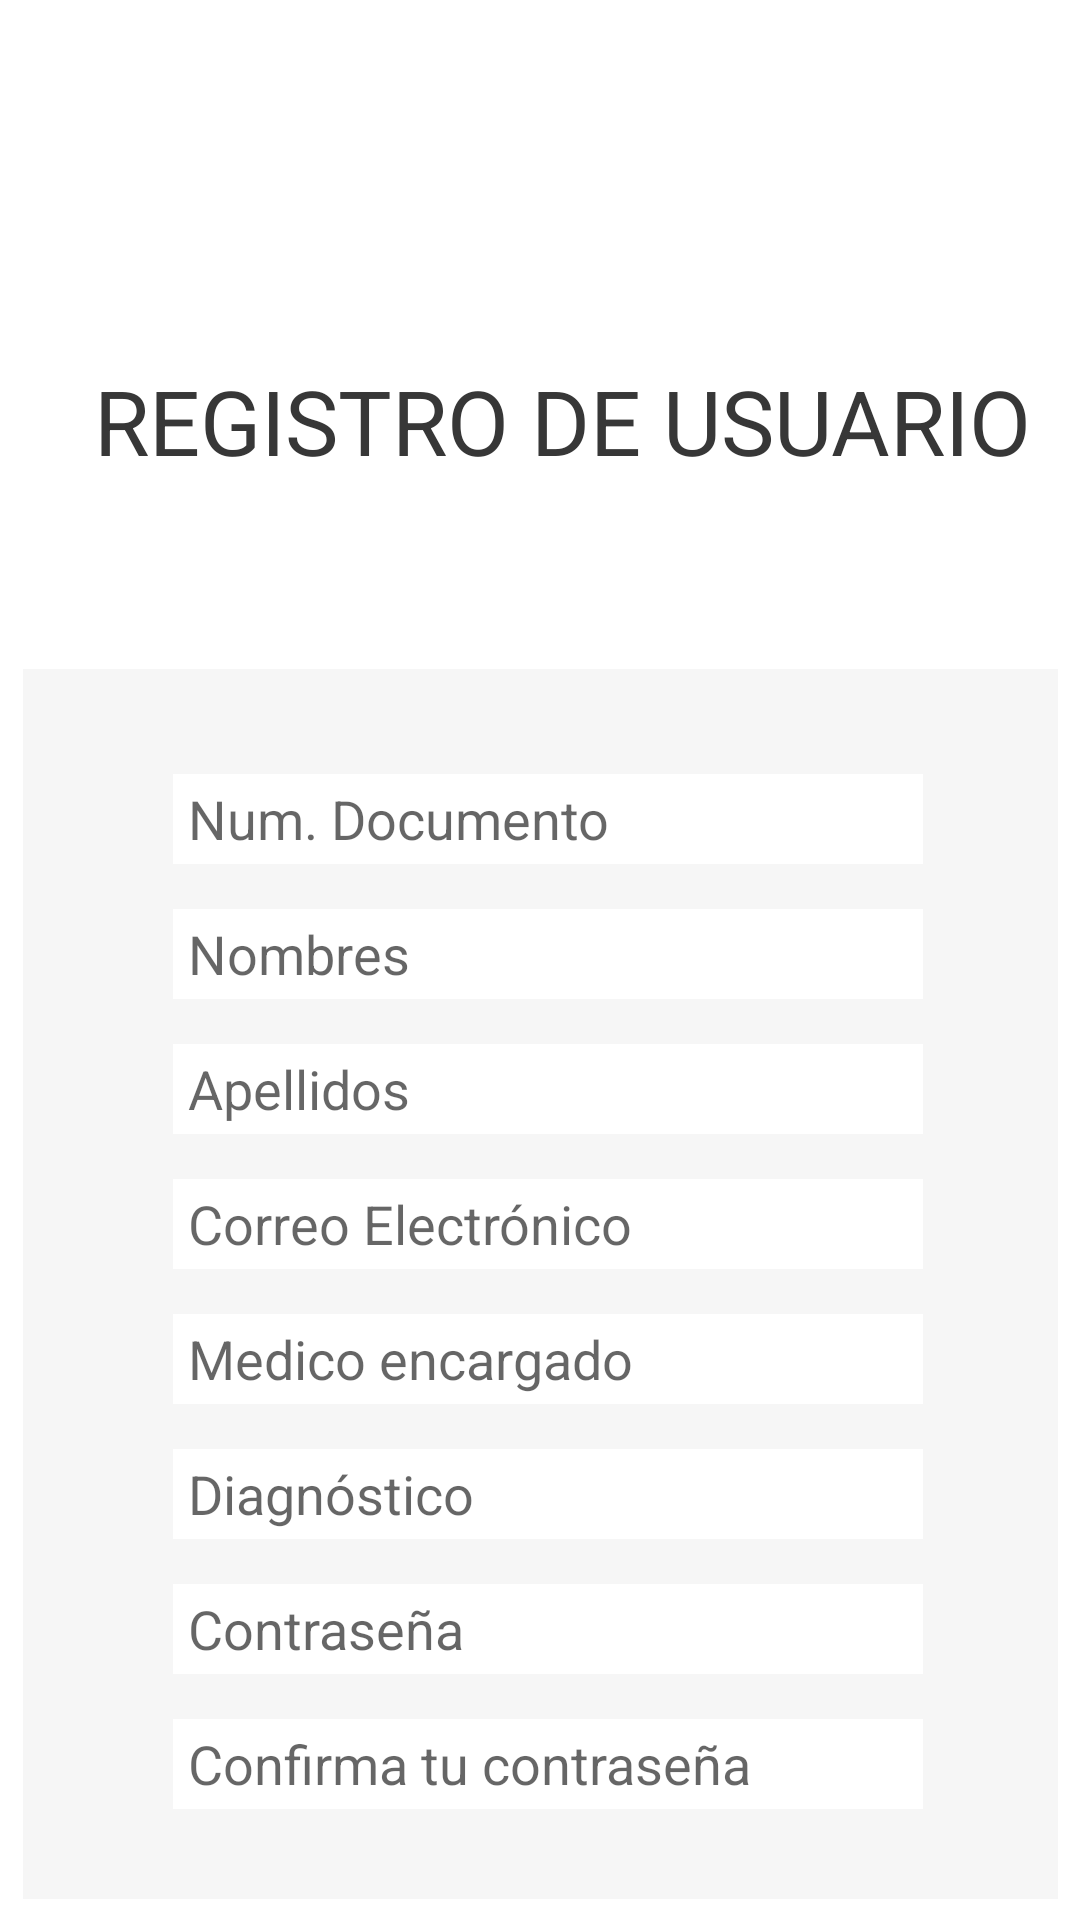

Reconstruct the res/layout file that produces this screen, plus the resources it refers to.
<!-- AndroidManifest.xml: application theme Theme.SameinFARM -->
<!-- res/layout/activity_registro.xml -->
<?xml version="1.0" encoding="utf-8"?>
<androidx.constraintlayout.widget.ConstraintLayout xmlns:android="http://schemas.android.com/apk/res/android"
    xmlns:app="http://schemas.android.com/apk/res-auto"
    xmlns:tools="http://schemas.android.com/tools"
    android:layout_width="match_parent"
    android:layout_height="match_parent"
    tools:context=".registro">

    <LinearLayout
        android:id="@+id/linearLayout4"
        android:layout_width="414dp"
        android:layout_height="185dp"
        android:orientation="vertical"
        app:layout_constraintEnd_toEndOf="parent"
        app:layout_constraintHorizontal_bias="0.375"
        app:layout_constraintStart_toStartOf="parent"
        app:layout_constraintTop_toTopOf="parent">

        <ImageView
            android:id="@+id/imageView"
            android:layout_width="match_parent"
            android:layout_height="100dp"
            android:layout_marginTop="20dp"
            app:srcCompat="@drawable/icono" />

        <TextView
            android:id="@+id/textView2"
            android:layout_width="match_parent"
            android:layout_height="wrap_content"
            android:gravity="center"
            android:text="REGISTRO DE USUARIO"
            android:textColor="@color/gris"
            android:textSize="30dp" />
    </LinearLayout>

    <LinearLayout
        android:id="@+id/linearLayout3"
        android:layout_width="345dp"
        android:layout_height="410dp"
        android:layout_marginStart="33dp"
        android:layout_marginTop="38dp"
        android:layout_marginEnd="33dp"
        android:background="@color/white"
        android:orientation="vertical"
        app:layout_constraintEnd_toEndOf="parent"
        app:layout_constraintStart_toStartOf="parent"
        app:layout_constraintTop_toBottomOf="@+id/linearLayout4">

        <EditText
            android:id="@+id/idUsuario"
            android:layout_width="250dp"
            android:layout_height="30dp"
            android:layout_marginLeft="50dp"
            android:layout_marginTop="35dp"
            android:background="@color/blanco"
            android:hint="Num. Documento"
            android:paddingLeft="5dp"
            android:textColor="@color/gris" />

        <EditText
            android:id="@+id/inpNombres"
            android:layout_width="250dp"
            android:layout_height="30dp"
            android:layout_marginLeft="50dp"
            android:layout_marginTop="15dp"
            android:background="@color/blanco"
            android:hint="Nombres"
            android:paddingLeft="5dp"
            android:textColor="@color/gris" />

        <EditText
            android:id="@+id/inpApellidos"
            android:layout_width="250dp"
            android:layout_height="30dp"
            android:layout_marginLeft="50dp"
            android:layout_marginTop="15dp"
            android:background="@color/blanco"
            android:hint="Apellidos"
            android:paddingLeft="5dp"
            android:textColor="@color/gris" />

        <EditText
            android:id="@+id/inpCorreo"
            android:layout_width="250dp"
            android:layout_height="30dp"
            android:layout_marginLeft="50dp"
            android:layout_marginTop="15dp"
            android:background="@color/blanco"
            android:hint="Correo Electrónico"
            android:paddingLeft="5dp"
            android:textColor="@color/gris" />

        <EditText
            android:id="@+id/inpMedico"
            android:layout_width="250dp"
            android:layout_height="30dp"
            android:layout_marginLeft="50dp"
            android:layout_marginTop="15dp"
            android:background="@color/blanco"
            android:hint="Medico encargado"
            android:paddingLeft="5dp"
            android:textColor="@color/gris" />

        <EditText
            android:id="@+id/inpDiagnostico"
            android:layout_width="250dp"
            android:layout_height="30dp"
            android:layout_marginLeft="50dp"
            android:layout_marginTop="15dp"
            android:background="@color/blanco"
            android:hint="Diagnóstico"
            android:paddingLeft="5dp"
            android:textColor="@color/gris" />
        <EditText
            android:id="@+id/inpContrasena"
            android:layout_width="250dp"
            android:layout_height="30dp"
            android:layout_marginLeft="50dp"
            android:layout_marginTop="15dp"
            android:background="@color/blanco"
            android:hint="Contraseña"
            android:paddingLeft="5dp"
            android:textColor="@color/gris" />

        <EditText
            android:id="@+id/inpContrasena2"
            android:layout_width="250dp"
            android:layout_height="30dp"
            android:layout_marginLeft="50dp"
            android:layout_marginTop="15dp"
            android:background="@color/blanco"
            android:hint="Confirma tu contraseña"
            android:paddingLeft="5dp"
            android:textColor="@color/gris" />
    </LinearLayout>

    <LinearLayout
        android:layout_width="346dp"
        android:layout_height="75dp"
        android:layout_marginStart="33dp"
        android:layout_marginTop="22dp"
        android:layout_marginEnd="32dp"
        android:layout_marginBottom="30dp"
        android:orientation="vertical"
        app:layout_constraintBottom_toBottomOf="parent"
        app:layout_constraintEnd_toEndOf="parent"
        app:layout_constraintStart_toStartOf="parent"
        app:layout_constraintTop_toBottomOf="@+id/linearLayout3">

        <Button
            android:id="@+id/btn_registro"
            android:layout_width="match_parent"
            android:layout_height="wrap_content"
            android:text="Registrarse"
            android:textSize="16dp"
            android:backgroundTint="@color/azul"/>
    </LinearLayout>
</androidx.constraintlayout.widget.ConstraintLayout>
<!-- resources referenced by this layout -->
<resources>
  <color name="azul">#1652A2</color>
  <color name="blanco">#FFFFFF</color>
  <color name="gris">#373737</color>
  <color name="white">#F6F6F6</color>
  <style name="Theme.SameinFARM" parent="Theme.MaterialComponents.DayNight.DarkActionBar">
          
          <item name="colorPrimary">@color/purple_500</item>
          <item name="colorPrimaryVariant">@color/purple_700</item>
          <item name="colorOnPrimary">@color/white</item>
          
          <item name="colorSecondary">@color/teal_200</item>
          <item name="colorSecondaryVariant">@color/teal_700</item>
          <item name="colorOnSecondary">@color/black</item>
          
          <item name="android:statusBarColor">?attr/colorPrimaryVariant</item>
          
      </style>
  <color name="purple_500">#FF6200EE</color>
  <color name="purple_700">#FF3700B3</color>
  <color name="teal_200">#FF03DAC5</color>
  <color name="teal_700">#FF018786</color>
  <color name="black">#FF000000</color>
</resources>
